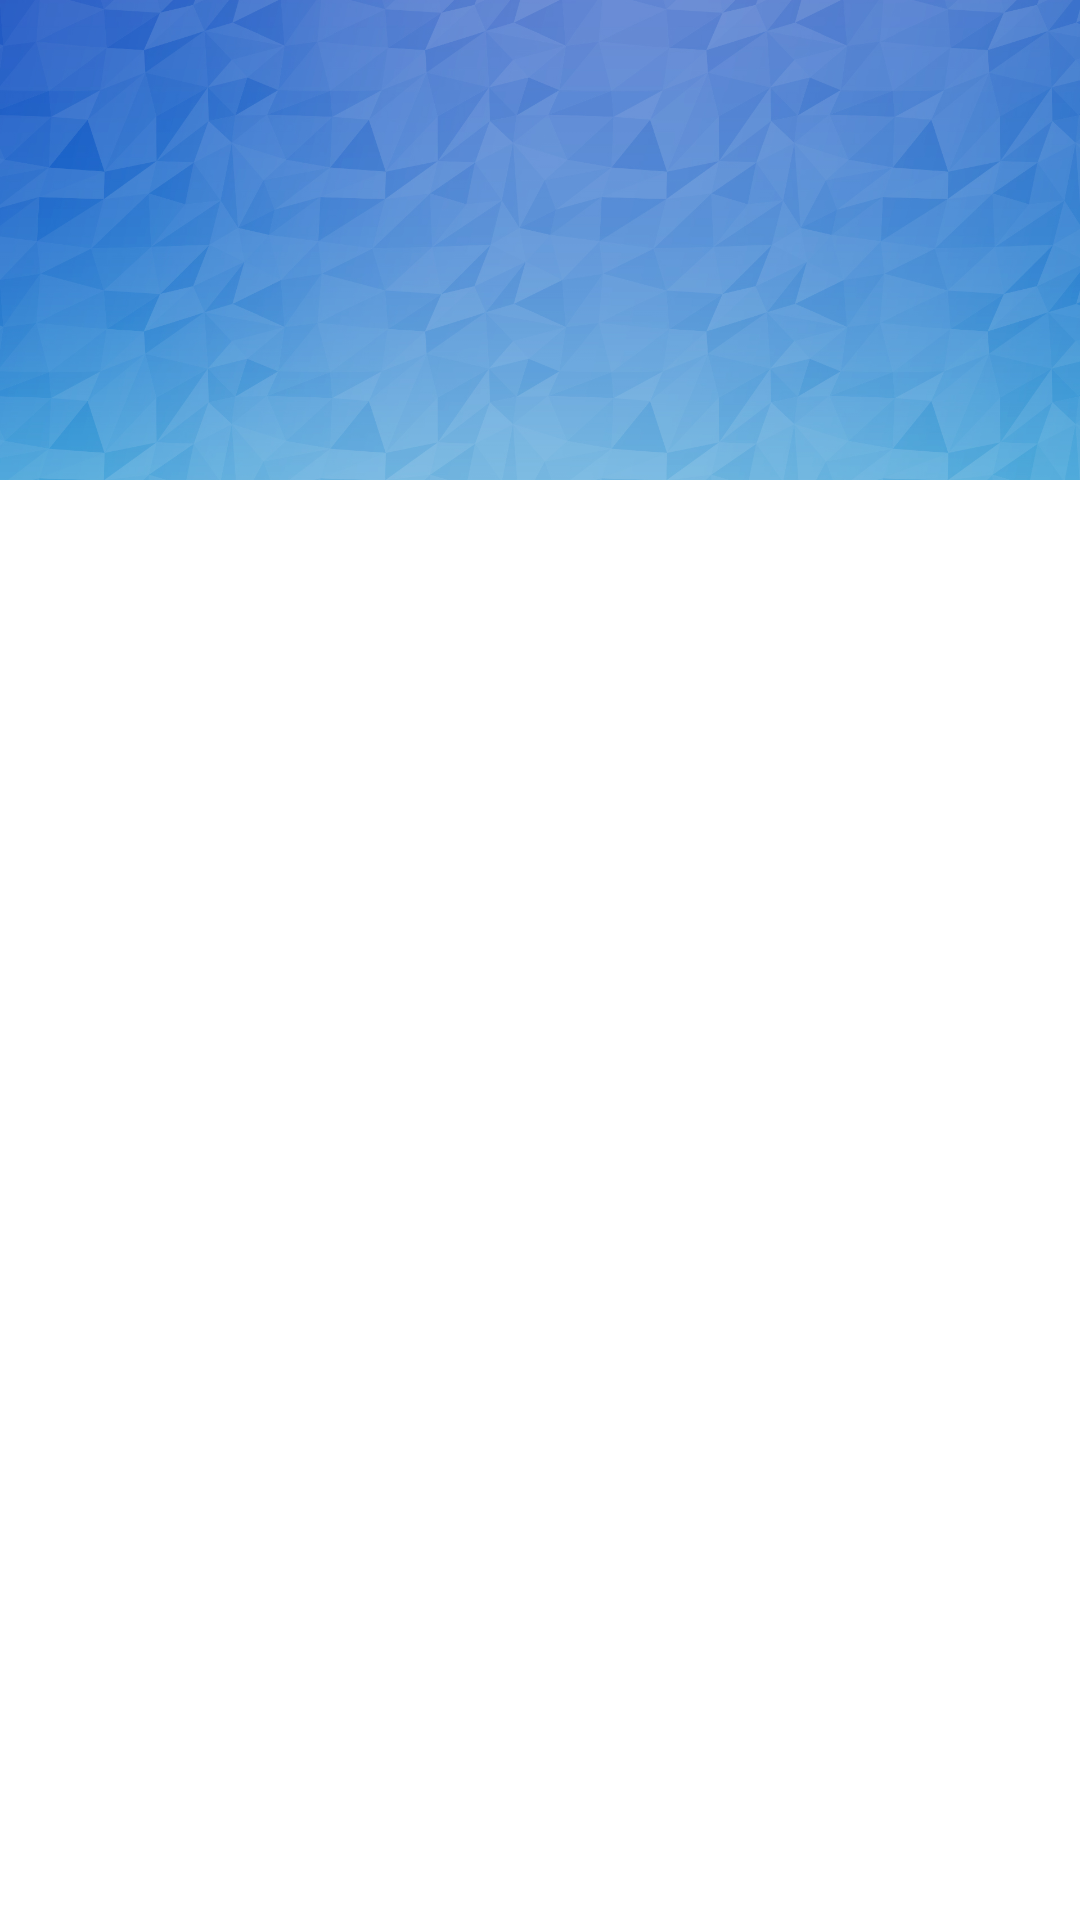

Write the Android layout XML for this screen, with the resource values it uses.
<!-- AndroidManifest.xml: application theme AppTheme -->
<!-- res/layout/listview_header.xml -->
<RelativeLayout xmlns:android="http://schemas.android.com/apk/res/android"
    android:layout_width="match_parent"
    android:layout_height="match_parent"
    >
	<ImageView 
	    android:id="@+id/layout_header_image"
	    android:layout_width="match_parent"
	    android:layout_height="@dimen/size_default_height"
	    android:scaleType="centerCrop"
	    android:src="@drawable/img_header"
	    />
</RelativeLayout>
<!-- resources referenced by this layout -->
<resources>
  <dimen name="size_default_height">160dp</dimen>
  <!-- drawable img_header: png bitmap (drawable-xhdpi, 814035 bytes) -->
  <style name="AppTheme" parent="AppBaseTheme">
          
      </style>
  <style name="AppBaseTheme" parent="android:Theme.Light.NoTitleBar.Fullscreen">
          
      </style>
</resources>
